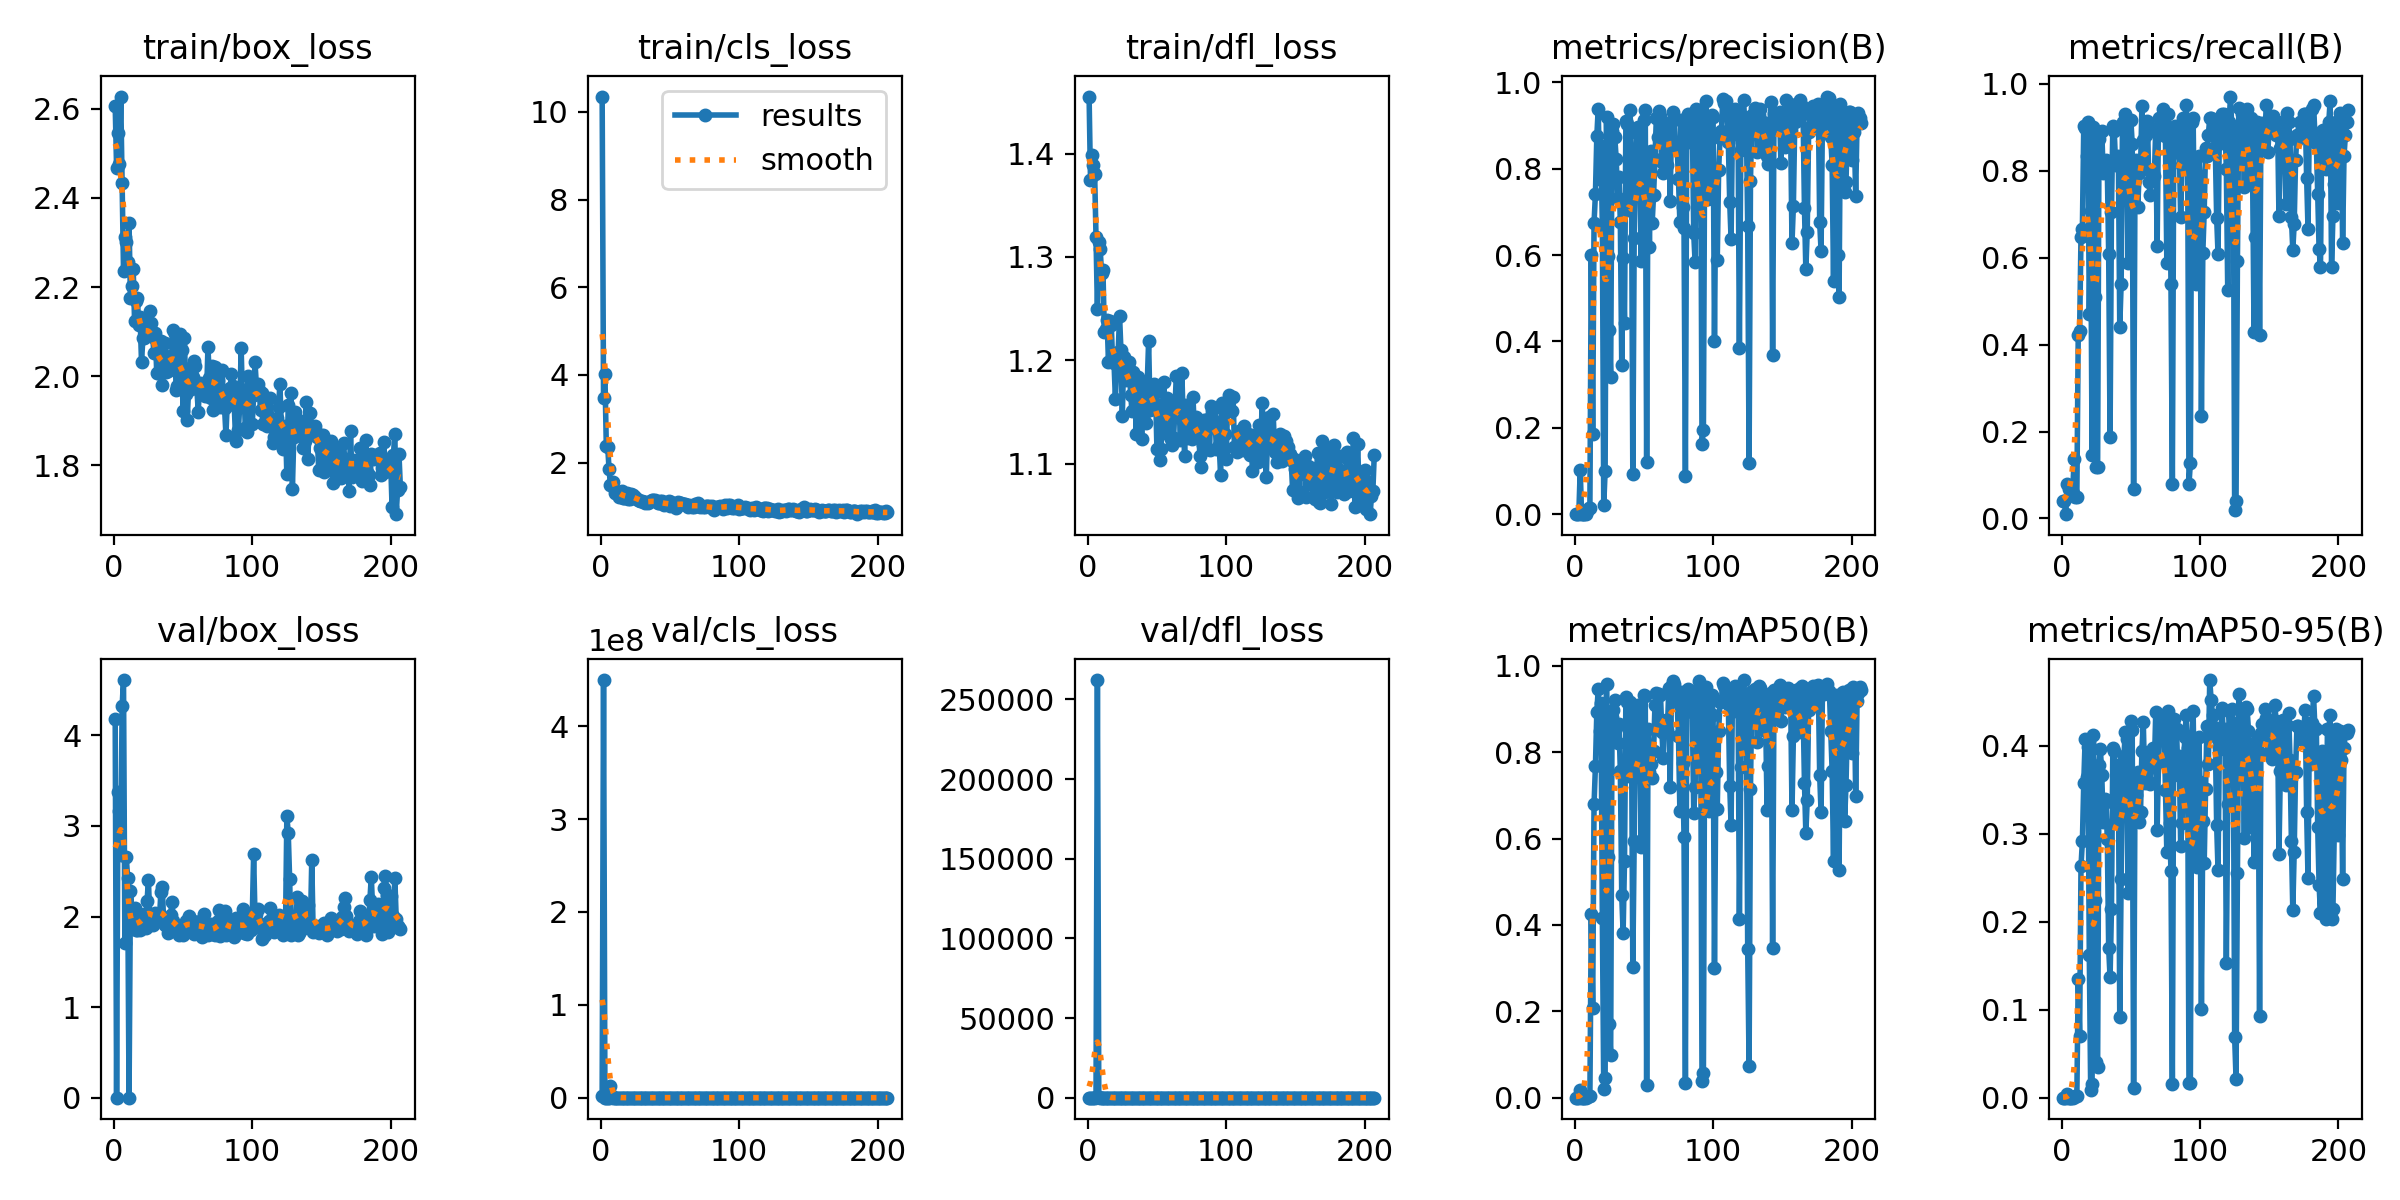

Source data for this figure (header and first rows):
epoch, time, train/box_loss, train/cls_loss, train/dfl_loss, metrics/precision(B), metrics/recall(B), metrics/mAP50(B), metrics/mAP50-95(B), val/box_loss, val/cls_loss, val/dfl_loss, lr/pg0, lr/pg1, lr/pg2
1, 138.5, 2.607, 10.35, 1.455, 9e-05, 0.03922, 5e-05, 2e-05, 4.177, 2.10935e+06, 5.111, 0.00044, 0.00044, 0.00044
2, 261.9, 2.468, 3.469, 1.374, 9e-05, 0.03922, 5e-05, 2e-05, 0, 4.49844e+08, 0.1647, 0.0008978, 0.0008978, 0.0008978
3, 388.4, 2.545, 4.016, 1.399, 3e-05, 0.0098, 2e-05, 0, 3.371, 38283, 59.67, 0.001353, 0.001353, 0.001353
4, 527.4, 2.475, 2.381, 1.389, 0.1026, 0.07843, 0.01845, 0.0041, 3.163, 336.7, 7.481, 0.001806, 0.001806, 0.001806
5, 660.8, 2.628, 2.366, 1.38, 0.00092, 0.06863, 0.0004, 0.00017, 2.681, 353.5, 6.2, 0.00198, 0.00198, 0.00198
6, 786.7, 2.434, 1.847, 1.319, 0.00029, 0.06863, 0.00018, 7e-05, 4.322, 73236, 311.1, 0.001975, 0.001975, 0.001975
7, 912.1, 2.237, 1.486, 1.249, 0.00037, 0.05882, 0.00023, 7e-05, 4.611, 1.2722e+07, 262198, 0.00197, 0.00197, 0.00197
8, 1051, 2.313, 1.495, 1.314, 0.00037, 0.05882, 0.00023, 7e-05, 1.708, 1.76902e+06, 538.5, 0.001965, 0.001965, 0.001965
9, 1203, 2.3, 1.562, 1.308, 0.00705, 0.1373, 0.00234, 0.0009, 2.657, 326.7, 4.558, 0.00196, 0.00196, 0.00196
10, 1340, 2.257, 1.31, 1.284, 0.01442, 0.04902, 0.00406, 0.00138, 2.423, 35.07, 1.637, 0.001955, 0.001955, 0.001955
11, 1455, 2.343, 1.32, 1.287, 0.01442, 0.04902, 0.00406, 0.00138, 0, 557.7, 0, 0.00195, 0.00195, 0.00195
12, 1603, 2.176, 1.331, 1.228, 0.6003, 0.4216, 0.425, 0.1353, 2.278, 1.978, 1.306, 0.001946, 0.001946, 0.001946
13, 1736, 2.203, 1.218, 1.23, 0.1857, 0.4314, 0.2088, 0.07003, 2.084, 8.482, 1.224, 0.001941, 0.001941, 0.001941
14, 1875, 2.24, 1.304, 1.239, 0.6739, 0.6483, 0.6793, 0.2632, 1.938, 2.343, 1.168, 0.001936, 0.001936, 0.001936
15, 1992, 2.123, 1.348, 1.198, 0.7419, 0.6667, 0.7679, 0.2912, 2.096, 1.32, 1.221, 0.001931, 0.001931, 0.001931
16, 2101, 2.169, 1.203, 1.238, 0.8747, 0.902, 0.8926, 0.358, 1.857, 1.022, 1.132, 0.001926, 0.001926, 0.001926
17, 2212, 2.176, 1.191, 1.235, 0.9385, 0.8975, 0.9459, 0.4076, 1.853, 1.026, 1.133, 0.001921, 0.001921, 0.001921
18, 2319, 2.116, 1.208, 1.199, 0.7756, 0.8333, 0.8483, 0.3646, 1.995, 1.149, 1.176, 0.001916, 0.001916, 0.001916
19, 2429, 2.133, 1.302, 1.198, 0.8523, 0.9118, 0.9143, 0.3985, 1.853, 1.065, 1.123, 0.001911, 0.001911, 0.001911
20, 2562, 2.032, 1.17, 1.163, 0.6682, 0.4706, 0.4165, 0.1623, 1.932, 4.753, 1.153, 0.001906, 0.001906, 0.001906
21, 2682, 2.085, 1.176, 1.199, 0.02088, 0.7063, 0.01985, 0.00886, 1.921, 8.685, 1.172, 0.001901, 0.001901, 0.001901
22, 2804, 2.086, 1.283, 1.208, 0.09907, 0.1471, 0.04673, 0.01514, 2.031, 20.66, 1.206, 0.001896, 0.001896, 0.001896
23, 2921, 2.129, 1.259, 1.243, 0.9199, 0.9009, 0.9578, 0.4126, 1.875, 1.059, 1.147, 0.001891, 0.001891, 0.001891
24, 3027, 2.102, 1.207, 1.21, 0.5978, 0.5101, 0.5565, 0.2244, 2.167, 2.535, 1.23, 0.001886, 0.001886, 0.001886
25, 3137, 2.094, 1.223, 1.146, 0.4258, 0.1177, 0.1703, 0.04101, 2.404, 3.45, 1.295, 0.001881, 0.001881, 0.001881
26, 3256, 2.146, 1.163, 1.203, 0.3179, 0.1177, 0.0985, 0.03478, 1.956, 4.908, 1.184, 0.001876, 0.001876, 0.001876
27, 3365, 2.119, 1.147, 1.194, 0.8874, 0.8726, 0.8808, 0.3779, 1.94, 1.313, 1.163, 0.001871, 0.001871, 0.001871
28, 3466, 2.089, 1.137, 1.181, 0.9025, 0.8169, 0.8991, 0.3961, 1.91, 1.038, 1.152, 0.001866, 0.001866, 0.001866
29, 3565, 2.052, 1.132, 1.195, 0.8723, 0.8922, 0.922, 0.3672, 1.971, 0.9916, 1.177, 0.001861, 0.001861, 0.001861
30, 3685, 2.097, 1.118, 1.198, 0.8223, 0.7941, 0.8572, 0.3134, 2.043, 1.769, 1.204, 0.001856, 0.001856, 0.001856
31, 3790, 2.007, 1.108, 1.167, 0.7324, 0.8051, 0.8214, 0.3396, 1.949, 1.389, 1.142, 0.001852, 0.001852, 0.001852
32, 3898, 2.008, 1.077, 1.151, 0.7809, 0.8235, 0.866, 0.3364, 1.966, 1.057, 1.148, 0.001847, 0.001847, 0.001847
33, 4007, 2.058, 1.095, 1.189, 0.6757, 0.8039, 0.7558, 0.2945, 1.979, 1.284, 1.169, 0.001842, 0.001842, 0.001842
34, 4108, 2.079, 1.091, 1.177, 0.3464, 0.6078, 0.4683, 0.1698, 2.274, 3.587, 1.254, 0.001837, 0.001837, 0.001837
35, 4212, 1.981, 1.092, 1.129, 0.5938, 0.1863, 0.3824, 0.1366, 2.326, 5.56, 1.293, 0.001832, 0.001832, 0.001832
36, 4337, 2.008, 1.123, 1.184, 0.4435, 0.7059, 0.5481, 0.2143, 1.949, 2.945, 1.167, 0.001827, 0.001827, 0.001827
37, 4441, 2.074, 1.158, 1.173, 0.9092, 0.902, 0.9274, 0.397, 1.906, 1.006, 1.128, 0.001822, 0.001822, 0.001822
38, 4541, 2.01, 1.144, 1.165, 0.9031, 0.8922, 0.9161, 0.3942, 1.902, 1.006, 1.132, 0.001817, 0.001817, 0.001817
39, 4660, 2.012, 1.147, 1.124, 0.7049, 0.8137, 0.7456, 0.3149, 1.817, 1.714, 1.116, 0.001812, 0.001812, 0.001812
40, 4761, 2.025, 1.116, 1.177, 0.9365, 0.8137, 0.9168, 0.3781, 1.904, 1.106, 1.141, 0.001807, 0.001807, 0.001807
41, 4862, 2.022, 1.072, 1.149, 0.8297, 0.8333, 0.8891, 0.3739, 2.015, 1.386, 1.163, 0.001802, 0.001802, 0.001802
42, 4961, 2.046, 1.071, 1.139, 0.09278, 0.4412, 0.3016, 0.09136, 2.162, 4.536, 1.21, 0.001797, 0.001797, 0.001797
43, 5061, 2.105, 1.129, 1.177, 0.6384, 0.5392, 0.5936, 0.248, 1.955, 1.853, 1.173, 0.001792, 0.001792, 0.001792
44, 5169, 2.094, 1.125, 1.219, 0.7976, 0.9118, 0.8569, 0.3699, 1.89, 1.024, 1.134, 0.001787, 0.001787, 0.001787
45, 5282, 1.968, 1.064, 1.152, 0.882, 0.9118, 0.8882, 0.3884, 1.905, 1.068, 1.152, 0.001782, 0.001782, 0.001782
46, 5396, 1.977, 1.024, 1.162, 0.8952, 0.9314, 0.9084, 0.4151, 1.834, 0.9739, 1.125, 0.001777, 0.001777, 0.001777
47, 5503, 2.03, 1.065, 1.161, 0.8779, 0.8458, 0.8913, 0.4078, 1.796, 1.052, 1.11, 0.001772, 0.001772, 0.001772
48, 5632, 2.096, 1.05, 1.177, 0.587, 0.5882, 0.5802, 0.2326, 1.883, 1.737, 1.133, 0.001767, 0.001767, 0.001767
49, 5750, 2.059, 1.128, 1.17, 0.7896, 0.8095, 0.8155, 0.3599, 1.874, 1.196, 1.127, 0.001762, 0.001762, 0.001762
50, 5851, 1.921, 1.016, 1.114, 0.9123, 0.9178, 0.933, 0.4279, 1.798, 0.9174, 1.096, 0.001757, 0.001757, 0.001757
51, 5952, 2.085, 1.102, 1.157, 0.9361, 0.8619, 0.9313, 0.4179, 1.91, 0.9135, 1.152, 0.001752, 0.001752, 0.001752
52, 6068, 1.961, 1.053, 1.104, 0.1202, 0.06863, 0.02842, 0.01123, 1.946, 18.02, 1.192, 0.001748, 0.001748, 0.001748
53, 6165, 1.902, 1.011, 1.115, 0.8324, 0.7789, 0.8546, 0.3523, 1.948, 1.271, 1.142, 0.001743, 0.001743, 0.001743
54, 6264, 1.969, 0.9682, 1.156, 0.6177, 0.8235, 0.7533, 0.344, 2.008, 2.59, 1.166, 0.001738, 0.001738, 0.001738
55, 6369, 2.019, 1.009, 1.18, 0.8411, 0.7157, 0.7727, 0.3704, 1.865, 1.763, 1.131, 0.001733, 0.001733, 0.001733
56, 6479, 1.98, 1.11, 1.13, 0.6752, 0.7941, 0.7406, 0.313, 1.903, 1.307, 1.15, 0.001728, 0.001728, 0.001728
57, 6589, 1.998, 1.087, 1.164, 0.7396, 0.8039, 0.8026, 0.3245, 1.952, 1.208, 1.165, 0.001723, 0.001723, 0.001723
58, 6697, 2.033, 1.073, 1.154, 0.8215, 0.9478, 0.9097, 0.3942, 1.806, 1.262, 1.123, 0.001718, 0.001718, 0.001718
59, 6794, 2.023, 1.059, 1.142, 0.9174, 0.8716, 0.9375, 0.4271, 1.901, 0.9383, 1.143, 0.001713, 0.001713, 0.001713
60, 6893, 1.971, 1.053, 1.124, 0.8729, 0.808, 0.854, 0.3571, 1.912, 1.212, 1.139, 0.001708, 0.001708, 0.001708
... 147 more rows
